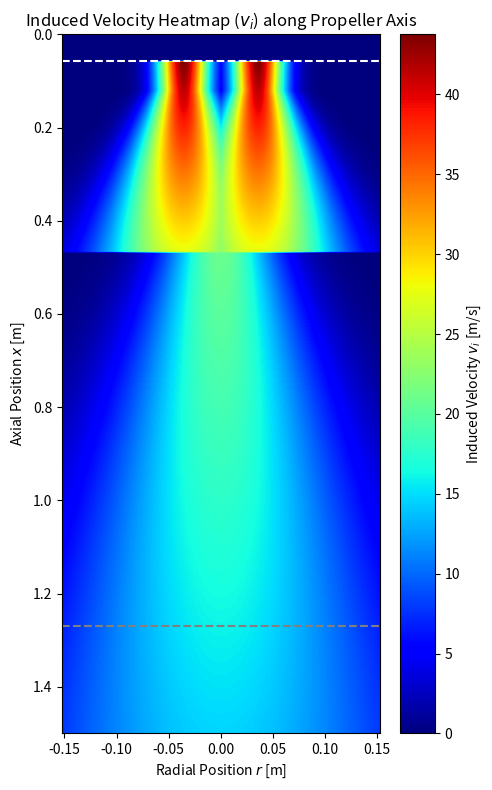
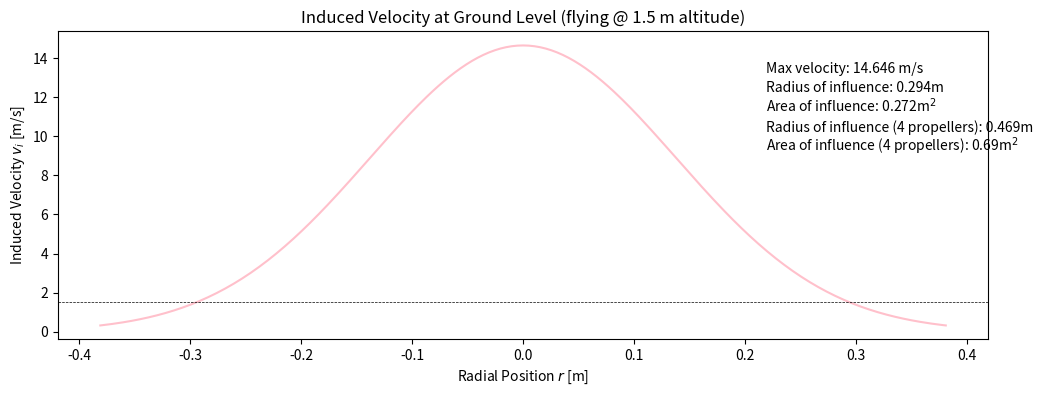

Reproduce these figures in Python, in order.
import matplotlib.pyplot as plt
import numpy as np
import random
import bisect
#dfsd
############# VARIABLES #############

rho = 1.225 # air density at room temp 

D_p = 0.127 # Propeller diameter [m]
C_T = 0.0652601 # Thrust coefficient
n = 60000 / 60 # Propeller speed [rps]
R_p = D_p / 2 # Propeller radius [m]
R_h = 0.013 # Hub radius [m]
pitch = 0.1143 # Propeller pitch [m]
D_arm = 0.349
R_arm = D_arm / 2 # Arm radius [m]

alt = 1.5 # max x value to be looked at, i.e. flying altitude ig [m]
res = 300 # resolution for plotting

K = 10 # RANDOM VALUE!!!
K_visc = K * (1 / 15.68) # Viscosity coefficient [m^2/s] AT ROOM TEMPERATURE!!!!

V_x = 0.1 # RANDOM VALUE!!! # velocity at which propeller moving forward (technically 0 cause we hoverin)

P = pitch / D_p # Pitch ratio

T = C_T * (rho * n**2 * D_p**4)

root_chord = 0.01
tip_chord = 0.075

single_blade_area = 0.5 * (root_chord + tip_chord) * (R_p - R_h) # area of single blade [m^2]
num_blades = 2 # number of blades

beta = single_blade_area * num_blades / (np.pi * R_p**2) # blade area ratio
E_0 = (D_p / (R_h*2))**(-0.403) * C_T**(-1.79) * (beta)**0.744

############# INITIAL CALCULATIONS #############


# Efflex velocity [m/s] - absolute max value reached at efflex
# def V_0(D_p = D_p, C_T = C_T, n = n, ): 
#     # print(f'V_0: {1.33 * n * D_p * np.sqrt(C_T)}')
#     return 1.33 * n * D_p * np.sqrt(C_T)

def V_0(D_p = D_p, C_T = C_T, n = n, E_0 = E_0): 
    # print(f'V_0: {1.33 * n * D_p * np.sqrt(C_T)}')
    # print(E_0)
    return 1.33 * n * D_p * np.sqrt(C_T)

print(f'V_0: {V_0()}')

# Some coefficient ( = inf for V_x = 0)
def K_T(V_x = V_x, T=T, rho=1.225, R_p = R_p):
    return (T / (4 * rho * R_p**2 * V_x**2)) if V_x != 0 else np.inf

# Some coefficient 
def a(K_T):
    return (-1 + np.sqrt(1 + 8 * (K_T/np.pi)))/2 if K_T != np.inf else np.inf

# Efflux position [m]
def x_0(V_0, a, V_x, R_p = R_p): # efflux position [m]
    return ((V_0 - a * V_x) * R_p) / (np.sqrt(V_0*(2*a*V_x - V_0)))

print(f'x_0: {x_0(V_0(), a(K_T()), V_x)}')

# Average velocity at given x position [m/s]
def v_i_avg(x, a, V_x = 0, R_p = R_p):
    return a * V_x * (1 + x / np.sqrt((R_p**2 + x**2)))

# Radius at given x position [m]
def R_s(x, a, R_p = R_p):
    # print('""""')
    # print(a)
    # print(np.sqrt((R_p**2 + x**2)))
    # print(0.5 * a * x / np.sqrt((R_p**2 + x**2)))
    # print('""""')
    return R_p * (1 - 0.5 * a * x / np.sqrt((R_p**2 + x**2)))


R_0 = R_s(0, a(K_T())) # Radius at efflux [m]

# Radius at which V_0 occurs at x_0 [m]
def R_m_0(R_0 = R_0, R_h = R_h): 
    return 0.7 * (R_0 - R_h)

############# VELOCITY CALCULATIONS #############


# Maximum velocity in the zone of flow establishment (POST efflix)
# starts at efflix (x_0) and ends at x_0 + 3.25 * D_0
def V_ZFE_max(V_0, x, x_0, R_0 = R_0):
    D_0 = 2 * R_0 # Diameter at efflux [m]

    if x >= x_0 and x <= (x_0 + 3.25 * D_0):
        return V_0 * (1.0172 - K_visc * 0.1835 * (x - x_0) / D_0)
    else:
        return 0
    
# Maximum velocity  in zone of established flow (also POST efflix, but comes AFTER ZFE)
# Starts at x_0 + 3.25 * D_0 (and goes to infignity technically)
def V_ZEF_max(V_0, x, x_0, R_0 = R_0):
    D_0 = 2 * R_0 # Diameter at efflux [m]

    if x > (x_0 + 3.25 * D_0):
        return V_0 * (0.543 - K_visc * 0.0281 * (x - x_0) / D_0)
    else:
        return 0
    
# Alternatively can use this one combined function instead of the two before this

# Version 1, original
def V_max(V_0, x, x_0, R_0 = R_0):
    D_0 = 2 * R_0 # Diameter at efflux [m]
    
    if x >= x_0 and x <= (x_0 + 3.25 * D_0): 
        return V_0 * (1.0172 - K_visc * 0.1835 * (x - x_0) / D_0)
    elif x > (x_0 + 3.25 * D_0): 
        return V_0 * (0.543 - K_visc * 0.0281 * (x - x_0) / D_0)
    else:
        return 0
    
# Version 2, gradient smoothing
# def V_max(V_0, x, x_0, R_0=R_0):
#     D_0 = 2 * R_0
#     x_transition = x_0 + 3.25 * D_0
#     w1 = 0.5 * D_0  # blend width BEFORE transition
#     w2 = 1 * D_0  # blend width AFTER transition

#     V1 = V_0 * (1.0172 - K_visc * 0.1835 * (x - x_0) / D_0)
#     V2 = V_0 * (0.543 - K_visc * 0.0281 * (x - x_0) / D_0)

#     if x < x_transition - w1:
#         return V1
#     elif x > x_transition + w2:
#         return V2
#     else:
#         # Normalized blend factor t ∈ [0,1]
#         t = (x - (x_transition - w1)) / (w1 + w2)
#         blend = 0.5 * (1 - np.cos(np.pi * t))  # cosine smooth step
#         return (1 - blend) * V1 + blend * V2


# Version 3, new STUPID formulae

# def V_max(V_0, x, x_0, R_0=R_0):
#     D_0 = 2 * R_0

#     if x >= x_0 and x <= (x_0 + 3.25 * D_0):  # ZFE
#         return V_0 * (1.51 - 0.0175(x / D_p) - 0.46 * P)
#     elif x > (x_0 + 3.25 * D_0):  # ZEF
#         return V_0 * (0.0964 - 0.039 * (x / D_p) - 0.344 * P)
#     else:
#         return 0

    
# texting max velocity distributions
# x_0_val = x_0(V_0(), a(K_T()), V_x)
# D_0 = 2 * R_0
# x_vals = np.linspace(x_0_val, x_0_val + 5 * D_0, 300)

# # Calculate V_max for each x
# V_max_vals = [V_max(V_0(), x, x_0_val) for x in x_vals]

# plt.figure(figsize=(8, 4))
# plt.plot(x_vals, V_max_vals, label='$V_{max}(x)$')
# plt.xlabel('Axial Position $x$ [m]')
# plt.ylabel('Maximum Velocity $V_{max}$ [m/s]')
# plt.title('Maximum Velocity $V_{max}$ vs Axial Position $x$')
# plt.legend()
# plt.grid(True)
# plt.tight_layout()
# plt.show()

# Induced velocity at given axial (x) position and radial (r) position
def v_i(V_max, r, x, x_0, R_m_0, R_0 = R_0):

    D_0 = 2 * R_0
    # print(f'x0: {x_0}')

    if x >= x_0 and x <= (x_0 + 0.5*D_0): # ZFE
        return V_max * np.e ** (-0.5 * ((r - R_m_0) / (0.5 * R_m_0))**2)

    elif x > (x_0 + 0.5*D_0) and x <= (x_0 + 3.25 * D_0): # ZFE
        return V_max * np.e ** (-0.5 * ((r - R_m_0) / (0.5 * R_m_0 + (0.075 * (x - x_0 - R_0))/K_visc))**2)

    elif x > (x_0 + 3.25 * D_0): # ZEF
        return (V_max) * np.e ** (-22.2* ((r) / (K_visc * (x-x_0)))**2)
    
    elif x_0 is None:
        print(f'poop happened (sqrt for x_0 is negative) {x}, {r}')

    else:
        # print(f'{x}, {x_0}')
        return 0
    



def plot_downwash(orientation = 'vertical', to_scale = False):
    x_vals = np.linspace(int(np.round(x_0(V_0(), a(K_T()), V_x))), alt, res)
    r_grid = []
    v_i_grid = []

    for i in range(len(x_vals)):
        x = x_vals[i]
        r_row = np.linspace(0, 1.2*D_p, res // 2)

        v_i_row = []
        for r in r_row:
            v_max = V_max(V_0(), x, x_0(V_0(), a(K_T()), V_x))
            v_i_val = v_i(v_max, r, x, x_0(V_0(), a(K_T()), V_x), R_m_0())
            # v_i_val = random.random()
            v_i_row.append(v_i_val)
            v_i_row_full = list(reversed(v_i_row)) + v_i_row

        v_i_grid.append(v_i_row_full)
        r_grid.append(np.concatenate([-r_row[::-1], r_row]))


    r_grid = np.array(r_grid)  # shape: (len(x_vals), 100)
    # r_grid = r_grid / R_p

    v_i_grid = np.array(v_i_grid)  # shape: (len(x_vals), 100)



    if to_scale:
        width = r_grid[0, -1] - r_grid[0, 0]
        height = x_vals[-1] - x_vals[0]
        factor = 10

        plt.figure(figsize=(width*factor, height*factor))
    else:
        plt.figure(figsize=(5, 8))


    if orientation == 'horizontal':
        plt.imshow(
            v_i_grid.T, 
            extent=[x_vals[0], x_vals[-1], 0, np.max(r_grid)], 
            aspect='auto', 
            origin='lower', 
            cmap='jet'
        )
        plt.vlines(x_0(V_0(), a(K_T()), V_x), 0, np.max(r_grid), color='white', linestyle='--', label='Efflux Position $x_0$')
        plt.colorbar(label='Induced Velocity $v_i$ [m/s]')
        plt.xlabel('Axial Position $x$ [m]')
        plt.ylabel('Radial Position $r$ [m]')

    elif orientation == 'vertical':
        plt.imshow(
            v_i_grid,
            extent=[r_grid[0, 0], r_grid[0, -1], x_vals[0], x_vals[-1]],
            aspect='auto',
            origin='lower',
            cmap='jet'
        )
        plt.gca().invert_yaxis()  # Flip y-axis: highest x at top, lowest at bottom
        plt.hlines(x_0(V_0(), a(K_T()), V_x), r_grid[0, 0], r_grid[0, -1], color='white', linestyle='--', label='Efflux Position $x_0$')
        plt.hlines(10*D_p, r_grid[0, 0], r_grid[0, -1], color='gray', linestyle='--', label='10x Propeller Diameter')
        # plt.vlines(R_h, x_vals[0], x_vals[-1], color='black', linestyle='--', label='Hub Radius $R_h$')
        plt.colorbar(label='Induced Velocity $v_i$ [m/s]')
        plt.xlabel('Radial Position $r$ [m]')
        plt.ylabel('Axial Position $x$ [m]')

    else:
        print("wrong orientation")


    plt.title('Induced Velocity Heatmap ($v_i$) along Propeller Axis')
    # plt.vlines(R_h, x_vals[0], x_vals[-1], color='black', linestyle='-', label='Hub Radius $R_h$')
    # plt.vlines(-R_h, x_vals[0], x_vals[-1], color='black', linestyle='-', label='Hub Radius $R_h$')

    # plt.legend()
    plt.tight_layout()
    plt.show()

plot_downwash(orientation='vertical', to_scale=False)

def plot_ground_velocity():
    x = alt
    width_factor = 3
    r = np.linspace(0, width_factor * D_p, res // 2)

    v_max = V_max(V_0(), x, x_0(V_0(), a(K_T()), V_x))
    v_i_vals = [v_i(v_max, r_val, x, x_0(V_0(), a(K_T()), V_x), R_m_0()) for r_val in r]
    v_i_vals_full = list(reversed(v_i_vals)) + v_i_vals
    r_full = np.concatenate([-r[::-1], r])

    plt.figure(figsize=(12, 4))

    plt.plot(r_full, v_i_vals_full, label='Propeller 1', linestyle='-', color='pink')
    plt.xlabel('Radial Position $r$ [m]')
    plt.ylabel('Induced Velocity $v_i$ [m/s]')
    plt.title('Induced Velocity at Ground Level (flying @ ' + str(round(x, 2)) + ' m altitude)')


    for i in range(len(v_i_vals_full)):
        val = v_i_vals_full[i]
        if val > 1.5:
            roi = abs(r_full[i])
            break
        else:
            continue

    # r_vals_2 = r_full + 0.252
    # plt.plot(r_vals_2, v_i_vals_full, label='Propeller 2', linestyle='--', color='blue')


    plt.text(roi - 0.075, 13.25, 'Max velocity: ' + str(round(np.max(v_i_vals_full),3)) + ' m/s', fontsize = 10)
    plt.text(roi - 0.075, 12.25, 'Radius of influence: ' + str(round(abs(roi),3)) + 'm', fontsize = 10)
    plt.text(roi - 0.075, 11.25, 'Area of influence: ' + str(round(roi**2 * np.pi,3)) + 'm$^2$', fontsize = 10)
    plt.text(roi - 0.075, 10.25, 'Radius of influence (4 propellers): ' + str(round((abs(roi) + R_arm), 3)) + 'm', fontsize = 10)
    plt.text(roi - 0.075, 9.25, 'Area of influence (4 propellers): ' + str(round((abs(roi) + R_arm)**2 * np.pi, 3)) + 'm$^2$', fontsize = 10)


    plt.axhline(y=1.5, color='black', linestyle='--', linewidth=0.5)

    plt.show()


plot_ground_velocity()



